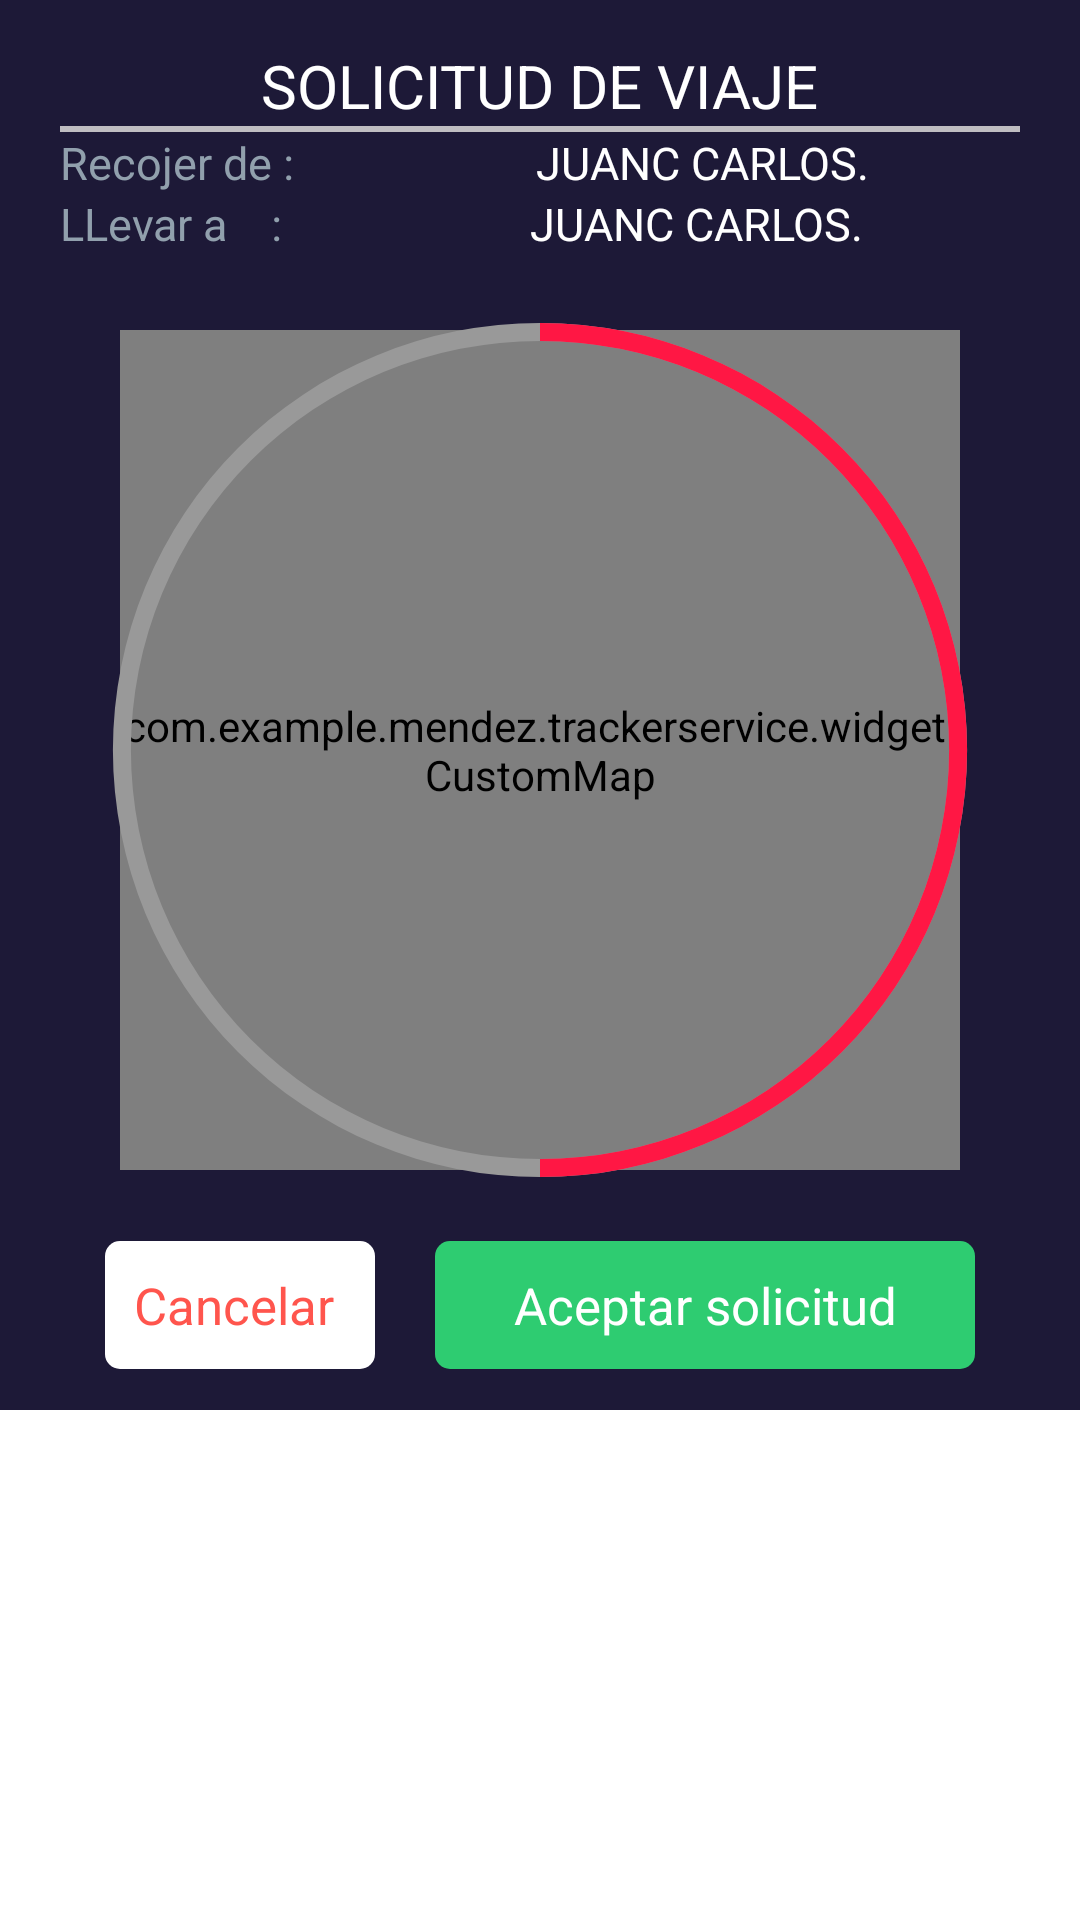

This screen was rendered from an Android layout file. Write that file and the resources it references.
<!-- AndroidManifest.xml: application theme AppTheme -->
<!-- res/layout/dialog_map2.xml -->
<?xml version="1.0" encoding="utf-8"?>
<LinearLayout

    xmlns:android="http://schemas.android.com/apk/res/android"
    android:layout_width="wrap_content"
    android:layout_height="wrap_content"
    android:background="@android:color/white"
    android:minWidth="340dp"
    android:orientation="vertical">

    <LinearLayout
        android:layout_width="match_parent"
        android:layout_height="100dp"
        android:background="@color/colorPrimaryDark"
        android:gravity="center"
        android:minHeight="120dp"
        android:orientation="vertical">
        <TextView
            android:layout_width="wrap_content"
            android:layout_height="wrap_content"
            android:layout_centerHorizontal="true"
            android:text="SOLICITUD DE VIAJE"
            android:textColor="@color/white"
            android:layout_gravity="center"
            android:textSize="20dp"/>


        <View
            android:layout_width="match_parent"
            android:layout_height="@dimen/margin_2"
            android:background="@color/colorLinea"
            android:layout_marginLeft="@dimen/margin_20"
            android:layout_marginRight="@dimen/margin_20"/>


        <LinearLayout
            android:paddingLeft="20dp"
            android:orientation="horizontal"
            android:layout_width="match_parent"
            android:layout_height="wrap_content">
            <TextView
                android:layout_width="wrap_content"
                android:layout_height="wrap_content"
                android:layout_centerHorizontal="true"
                android:text="Recojer de :"
                android:textColor="@color/colorTexto"
                android:layout_gravity="center"
                android:textSize="15dp"/>
            <TextView
                android:id="@+id/origen"
                android:paddingLeft="10dp"
                android:textAlignment="center"
                android:layout_width="match_parent"
                android:layout_height="wrap_content"
                android:layout_centerHorizontal="true"
                android:text="JUANC CARLOS."
                android:textColor="@color/white"
                android:layout_gravity="center"
                android:textSize="15dp"/>
        </LinearLayout>
        <LinearLayout
            android:paddingLeft="20dp"
            android:orientation="horizontal"
            android:layout_width="match_parent"
            android:layout_height="wrap_content">
            <TextView
                android:layout_width="wrap_content"
                android:layout_height="wrap_content"
                android:layout_centerHorizontal="true"
                android:text="LLevar a    :"
                android:textColor="@color/colorTexto"
                android:layout_gravity="center"
                android:textSize="15dp"/>
            <TextView
                android:id="@+id/destino"
                android:paddingLeft="10dp"
                android:textAlignment="center"
                android:layout_width="match_parent"
                android:layout_height="wrap_content"
                android:layout_centerHorizontal="true"
                android:text="JUANC CARLOS."
                android:textColor="@color/white"
                android:layout_gravity="center"
                android:textSize="15dp"/>
        </LinearLayout>



    </LinearLayout>

    
    <RelativeLayout
        android:background="@color/colorPrimaryDark"
        android:layout_width="match_parent"
        android:layout_height="wrap_content">
        <View
            android:id="@+id/vicir"
            android:layout_width="280dp"
            android:layout_height="280dp"
            android:background="@drawable/circle"
            android:layout_centerInParent="true"/>
        <com.example.mendez.trackerservice.widget.CustomMap
            android:id="@+id/fragment1"
            android:layout_width="280dp"
            android:layout_height="280dp"
            android:clickable="false"
            android:layout_centerInParent="true"/>
        <ProgressBar
            android:id="@+id/progressbar"
            style="?android:attr/progressBarStyleHorizontal"
            android:layout_width="300dp"
            android:layout_height="300dp"
            android:indeterminate="false"
            android:max="100"
            android:progress="50"
            android:progressDrawable="@drawable/custom_progress"
            android:secondaryProgress="100"
            android:layout_centerInParent="true"/>


    </RelativeLayout>
    
    <LinearLayout
        android:layout_width="match_parent"
        android:layout_height="70dp"
        android:background="@color/colorPrimaryDark"
        android:gravity="center"
        android:minHeight="120dp"
        android:orientation="horizontal">
        <TextView
            android:layout_marginRight="20dp"
            android:textAlignment="center"
            android:background="@drawable/dialog_cancelar"
            android:id="@+id/txt_can"
            android:layout_width="90dp"
            android:layout_height="wrap_content"
            android:layout_centerInParent="true"
            android:text="Cancelar "
            android:textColor="@color/dialog_error_color"
            android:textSize="17sp"
            android:foreground="?attr/selectableItemBackground"/>
        <TextView
            android:textAlignment="center"
            android:background="@drawable/dialog_boton"
            android:id="@+id/txt_ace"
            android:layout_width="180dp"
            android:layout_height="wrap_content"
            android:layout_centerInParent="true"
            android:text="Aceptar solicitud"
            android:textColor="@color/white"
            android:textSize="17sp"
            android:foreground="?attr/selectableItemBackground"/>
    </LinearLayout>

</LinearLayout>
<!-- resources referenced by this layout -->
<resources>
  <color name="colorLinea">#bfbdc1</color>
  <color name="colorPrimaryDark">#1d1937</color>
  <color name="colorTexto">#91a0ad</color>
  <color name="dialog_error_color">#ff554d</color>
  <color name="white">#ffffff</color>
  <dimen name="margin_2">2dp</dimen>
  <dimen name="margin_20">20dp</dimen>
  <!-- drawable circle (drawable) -->
  <?xml version="1.0" encoding="utf-8"?>
  <shape xmlns:android="http://schemas.android.com/apk/res/android"
      android:shape="oval">
      <solid android:color="#01ff16"/>
  </shape>
  <!-- drawable custom_progress (drawable-mdpi) -->
  <?xml version="1.0" encoding="utf-8"?>
  <layer-list xmlns:android="http://schemas.android.com/apk/res/android">
      <item android:id="@android:id/secondaryProgress">
          <shape
              android:innerRadiusRatio="2.2"
              android:shape="ring"
              android:thicknessRatio="50.0"
              android:useLevel="true">
              <gradient
                  android:centerColor="#999999"
                  android:endColor="#999999"
                  android:startColor="#999999"
                  android:type="sweep" />
          </shape>
      </item>
  
      <item android:id="@android:id/progress">
          <rotate
              android:fromDegrees="270"
              android:pivotX="50%"
              android:pivotY="50%"
              android:toDegrees="270">
  
              <shape
                  android:innerRadiusRatio="2.2"
                  android:shape="ring"
                  android:thicknessRatio="50.0"
                  android:useLevel="true">
                  <rotate
                      android:fromDegrees="0"
                      android:pivotX="50%"
                      android:pivotY="50%"
                      android:toDegrees="360" />
  
                  <gradient
                      android:centerColor="#ff1744"
                      android:endColor="#ff1744"
                      android:startColor="#ff1744"
                      android:type="sweep" />
  
              </shape>
          </rotate>
      </item>
  </layer-list>
  <!-- drawable dialog_boton (drawable) -->
  <?xml version="1.0" encoding="utf-8"?>
  <shape xmlns:android="http://schemas.android.com/apk/res/android">
      <solid
          
          android:color="@color/sucess_color"/>
      <corners
          android:radius="5dp" />
      <padding
          android:left="10dp"
          android:top="10dp"
          android:right="10dp"
          android:bottom="10dp" />
  </shape>
  <!-- drawable dialog_cancelar (drawable) -->
  <?xml version="1.0" encoding="utf-8"?>
  <shape xmlns:android="http://schemas.android.com/apk/res/android">
      <solid
          
          android:color="@color/white"/>
      <corners
          android:radius="5dp" />
      <padding
          android:left="10dp"
          android:top="10dp"
          android:right="10dp"
          android:bottom="10dp" />
  </shape>
  <style name="AppTheme" parent="Theme.AppCompat.Light.NoActionBar">
          
          <item name="colorPrimary">@color/colorPrimary</item>
          <item name="colorPrimaryDark">@color/colorPrimaryDark</item>
          <item name="colorAccent">@color/colorAccent</item>
      </style>
  <color name="sucess_color">#2ECC71</color>
  <color name="colorPrimary">#14122f</color>
  <color name="colorAccent">#ff1744</color>
</resources>
